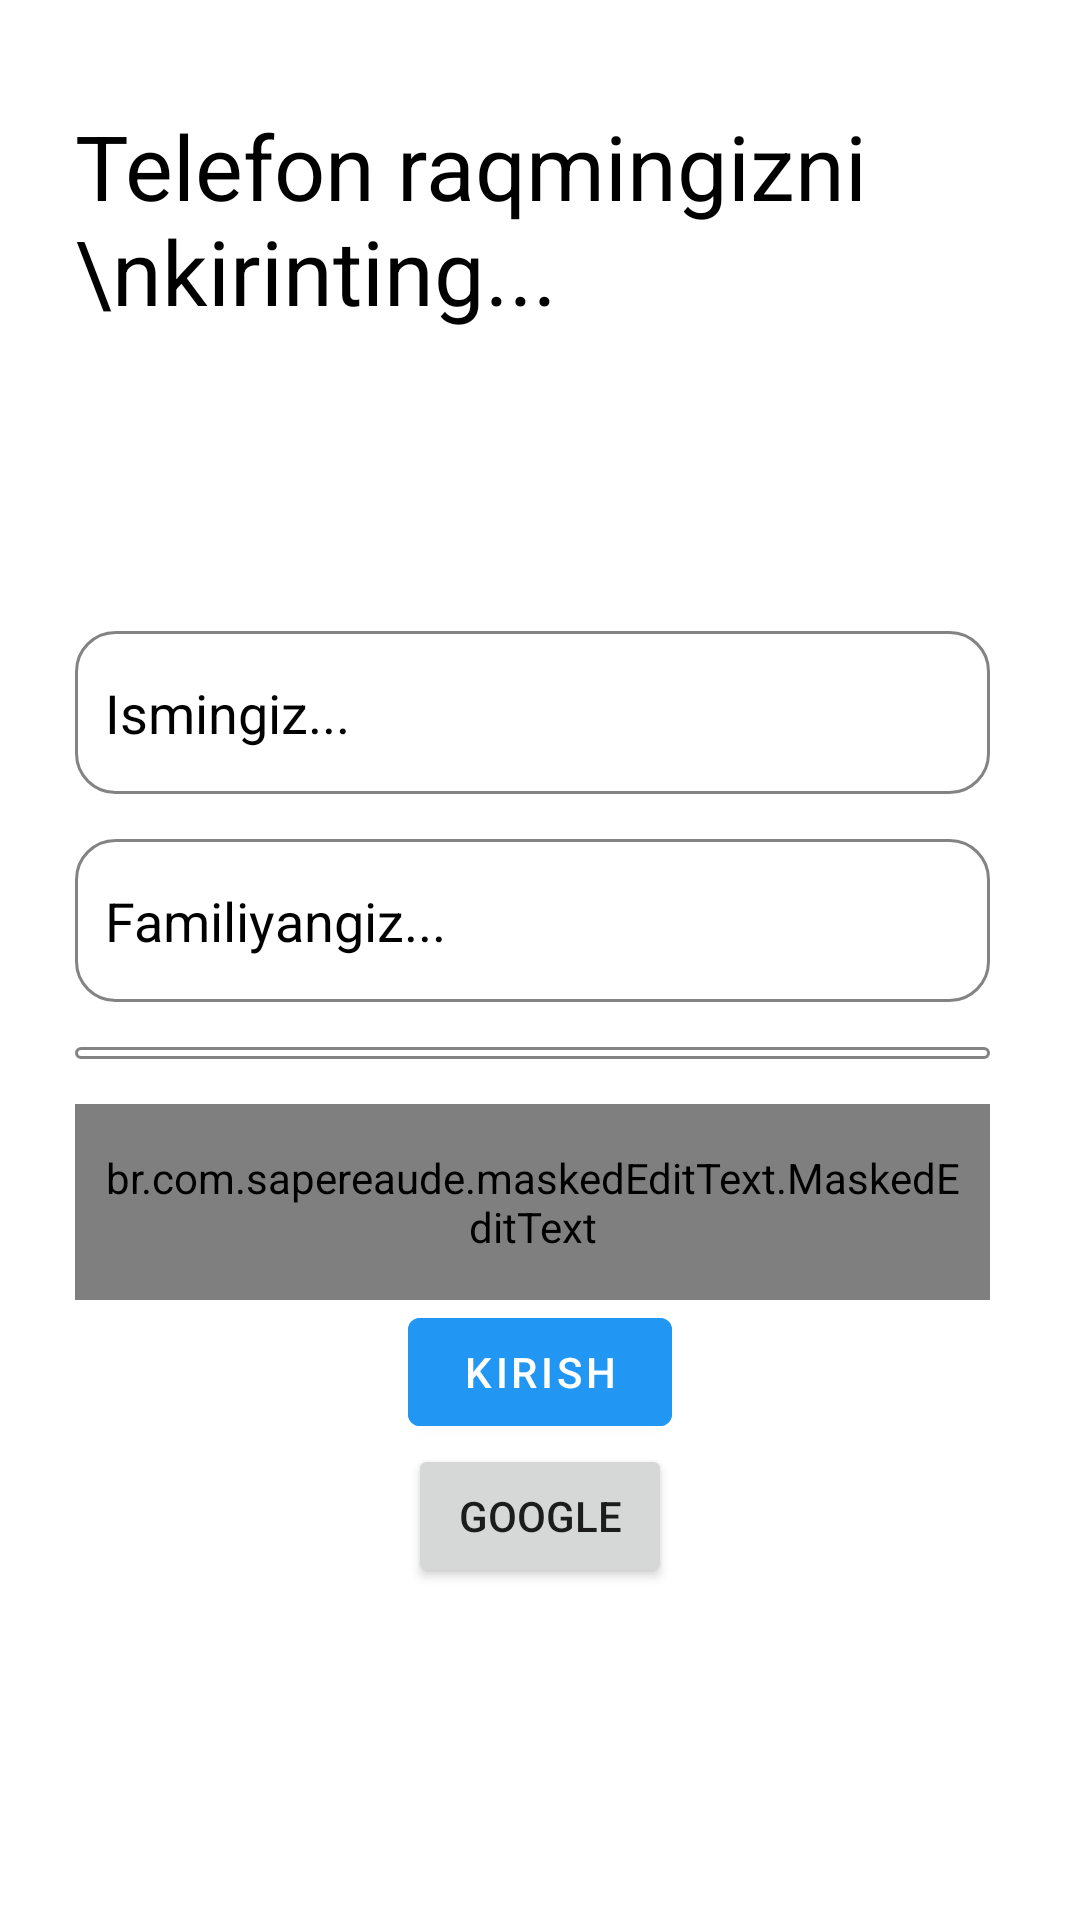

Here is an Android app screen rendered from its layout file. Give the layout XML and the strings, colors and styles it references.
<!-- AndroidManifest.xml: application theme Theme.OrderRawMaterials -->
<!-- res/layout/activity_main.xml -->
<?xml version="1.0" encoding="utf-8"?>
<androidx.constraintlayout.widget.ConstraintLayout xmlns:android="http://schemas.android.com/apk/res/android"
    xmlns:app="http://schemas.android.com/apk/res-auto"
    xmlns:tools="http://schemas.android.com/tools"
    android:layout_width="match_parent"
    android:layout_height="match_parent"
    tools:context=".MainActivity">

    <LinearLayout
        android:id="@+id/top"
        android:layout_width="match_parent"
        android:layout_height="@dimen/browser_actions_context_menu_min_padding"
        android:layout_marginTop="10dp"
        android:orientation="horizontal"
        app:layout_constraintLeft_toLeftOf="parent"
        app:layout_constraintRight_toRightOf="parent"
        app:layout_constraintTop_toTopOf="parent" />

    <TextView
        android:id="@+id/txt1"
        android:layout_width="wrap_content"
        android:layout_height="wrap_content"
        android:layout_margin="25dp"
        android:text="Telefon raqmingizni \nkirinting..."
        android:textColor="@color/black"
        android:textSize="30sp"
        app:layout_constraintLeft_toLeftOf="parent"
        app:layout_constraintTop_toBottomOf="@id/top" />

    <EditText
        android:id="@+id/name"
        android:layout_width="match_parent"
        android:layout_height="wrap_content"
        android:layout_marginStart="25dp"
        android:layout_marginTop="100dp"
        android:layout_marginEnd="30dp"
        android:background="@drawable/edit_back"
        android:hint="Ismingiz..."
        android:inputType="textPersonName"
        android:paddingStart="10dp"
        android:paddingTop="15dp"
        android:paddingEnd="10dp"
        android:paddingBottom="15dp"
        android:textColorHint="@color/black"
        app:layout_constraintLeft_toLeftOf="parent"
        app:layout_constraintTop_toBottomOf="@id/txt1" />

    <EditText
        android:id="@+id/last_name"
        android:layout_width="match_parent"
        android:layout_height="wrap_content"
        android:layout_marginStart="25dp"
        android:layout_marginTop="15dp"
        android:layout_marginEnd="30dp"
        android:background="@drawable/edit_back"
        android:hint="Familiyangiz..."
        android:inputType="textPersonName"
        android:paddingStart="10dp"
        android:paddingTop="15dp"
        android:paddingEnd="10dp"
        android:paddingBottom="15dp"
        android:textColorHint="@color/black"
        app:layout_constraintLeft_toLeftOf="parent"
        app:layout_constraintTop_toBottomOf="@id/name" />

    <Spinner
        android:id="@+id/spinner"
        android:layout_width="match_parent"
        android:layout_height="wrap_content"
        android:layout_marginStart="25dp"
        android:layout_marginTop="15dp"
        android:layout_marginEnd="30dp"
        android:background="@drawable/edit_back"
        android:paddingStart="10dp"
        android:paddingEnd="10dp"
        android:paddingTop="2dp"
        android:paddingBottom="2dp"
        app:layout_constraintLeft_toLeftOf="parent"
        app:layout_constraintRight_toRightOf="parent"
        app:layout_constraintTop_toBottomOf="@id/last_name" />


    <br.com.sapereaude.maskedEditText.MaskedEditText
        android:id="@+id/phone_input"
        android:layout_width="match_parent"
        android:layout_height="wrap_content"
        android:layout_marginStart="25dp"
        android:layout_marginTop="15dp"
        android:layout_marginEnd="30dp"
        android:background="@drawable/edit_back"
        android:inputType="phone"
        android:paddingStart="10dp"
        android:paddingTop="15dp"
        android:paddingEnd="10dp"
        android:paddingBottom="15dp"
        android:typeface="monospace"
        app:keep_hint="true"
        app:layout_constraintLeft_toLeftOf="parent"
        app:layout_constraintRight_toRightOf="parent"
        app:layout_constraintTop_toBottomOf="@id/spinner"
        app:mask="(+998)##-###-##-##" />

    <com.google.android.material.button.MaterialButton
        android:id="@+id/btn"
        android:layout_width="wrap_content"
        android:layout_height="wrap_content"
        android:backgroundTint="#2196F3"
        android:text="@string/kirish"
        app:layout_constraintLeft_toLeftOf="parent"
        app:layout_constraintRight_toRightOf="parent"
        app:layout_constraintTop_toBottomOf="@id/phone_input" />
    <Button
        app:layout_constraintTop_toBottomOf="@id/btn"
        app:layout_constraintLeft_toLeftOf="parent"
        app:layout_constraintRight_toRightOf="parent"
        android:text="google"
        android:id="@+id/google"
        android:layout_width="wrap_content"
        android:layout_height="wrap_content"/>
</androidx.constraintlayout.widget.ConstraintLayout>
<!-- resources referenced by this layout -->
<resources>
  <color name="black">#FF000000</color>
  <!-- drawable edit_back (drawable) -->
  <?xml version="1.0" encoding="utf-8"?>
  <selector xmlns:android="http://schemas.android.com/apk/res/android">
      <item>
          <shape>
              <solid android:color="@color/white"/>
              <corners android:radius="13dp"/>
              <stroke android:color="#838383" android:width="1dp"/>
          </shape>
      </item>
  </selector>
  <string name="kirish">Kirish</string>
  <style name="Theme.OrderRawMaterials" parent="Theme.MaterialComponents.DayNight.NoActionBar">
          
          <item name="colorPrimary">@color/purple_500</item>
          <item name="colorPrimaryVariant">@color/purple_700</item>
          <item name="colorOnPrimary">@color/white</item>
          
          <item name="colorSecondary">@color/teal_200</item>
          <item name="colorSecondaryVariant">@color/teal_700</item>
          <item name="colorOnSecondary">@color/black</item>
          
          <item name="android:windowLightStatusBar" tools:targetApi="m">true</item>
          <item name="android:windowLightNavigationBar" tools:targetApi="o_mr1">true</item>
          
      </style>
  <color name="white">#FFFFFFFF</color>
  <color name="purple_500">#03A9F4</color>
  <color name="purple_700">#2196F3</color>
  <color name="teal_200">#FF03DAC5</color>
  <color name="teal_700">#FF018786</color>
</resources>
